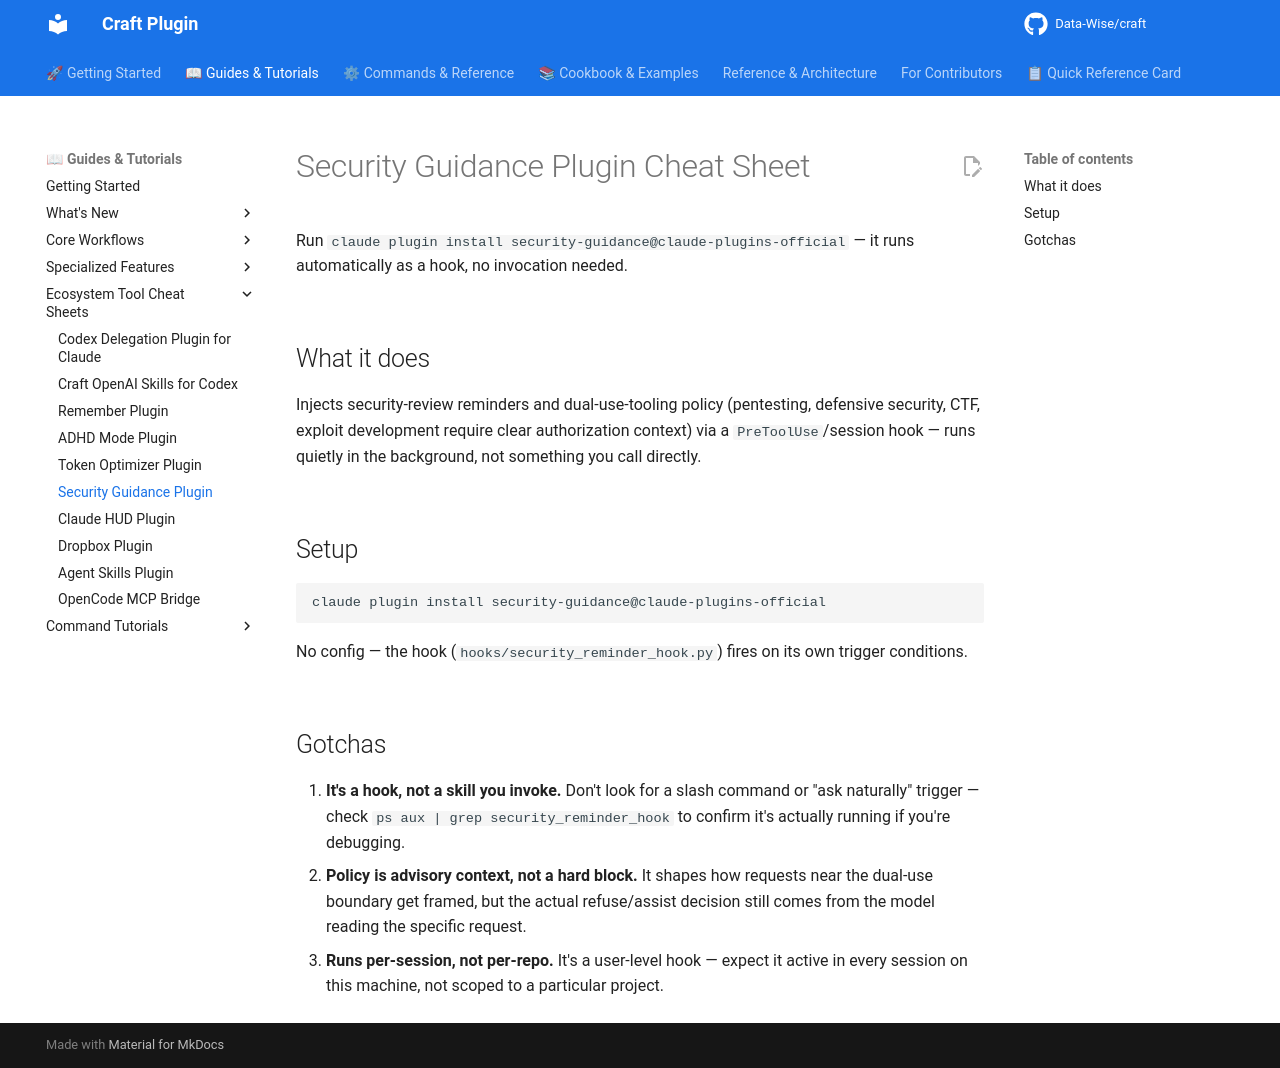

repository: Data-Wise/craft · page: tutorials/TUTORIAL-security-guidance-plugin/index.html · generator: mkdocs

# Security Guidance Plugin Cheat Sheet

Run `claude plugin install security-guidance@claude-plugins-official` — it
runs automatically as a hook, no invocation needed.

## What it does

Injects security-review reminders and dual-use-tooling policy (pentesting,
defensive security, CTF, exploit development require clear authorization
context) via a `PreToolUse`/session hook — runs quietly in the background,
not something you call directly.

## Setup

```bash
claude plugin install security-guidance@claude-plugins-official
```

No config — the hook (`hooks/security_reminder_hook.py`) fires on its own
trigger conditions.

## Gotchas

1. **It's a hook, not a skill you invoke.** Don't look for a slash command
   or "ask naturally" trigger — check `ps aux | grep
   security_reminder_hook` to confirm it's actually running if you're
   debugging.
2. **Policy is advisory context, not a hard block.** It shapes how requests
   near the dual-use boundary get framed, but the actual refuse/assist
   decision still comes from the model reading the specific request.
3. **Runs per-session, not per-repo.** It's a user-level hook — expect it
   active in every session on this machine, not scoped to a particular
   project.
